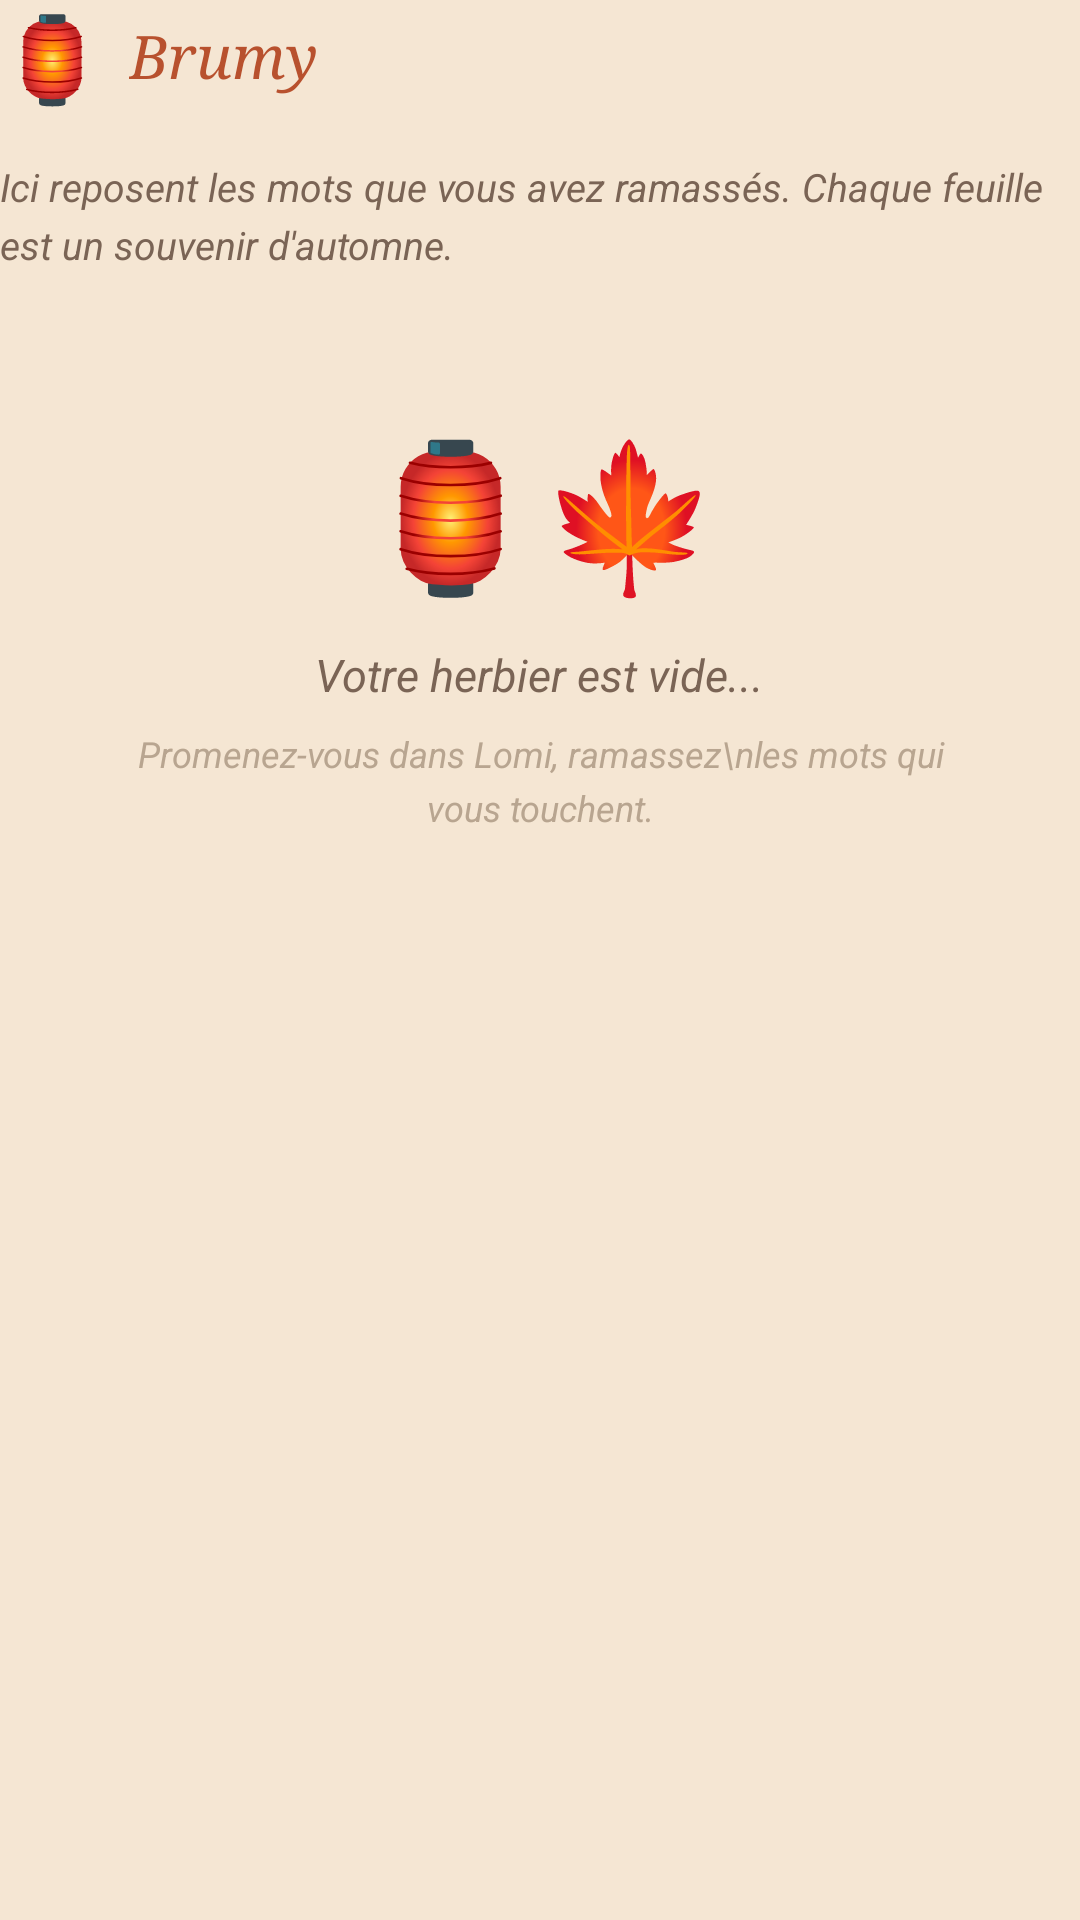

The Android layout XML behind this screen, and the referenced resources:
<!-- AndroidManifest.xml: application theme Theme.Lomi -->
<!-- res/layout/layout_brumy.xml -->
<LinearLayout xmlns:android="http://schemas.android.com/apk/res/android"
    android:layout_width="match_parent"
    android:layout_height="wrap_content"
    android:orientation="vertical" >

    

    <LinearLayout
        android:layout_width="match_parent"
        android:layout_height="wrap_content"
        android:gravity="center_vertical"
        android:orientation="horizontal"
        android:paddingBottom="16dp" >

        <TextView
            android:layout_width="wrap_content"
            android:layout_height="wrap_content"
            android:text="🏮"
            android:textSize="28sp" />

        <TextView
            android:layout_width="0dp"
            android:layout_height="wrap_content"
            android:layout_weight="1"
            android:fontFamily="serif"
            android:paddingLeft="8dp"
            android:text="Brumy"
            android:textColor="@color/accent_crepuscule"
            android:textSize="20sp"
            android:textStyle="italic" />

        <TextView
            android:id="@+id/brumy_count"
            android:layout_width="wrap_content"
            android:layout_height="wrap_content"
            android:text=""
            android:textColor="@color/accent_amber"
            android:textSize="12sp" />
    </LinearLayout>

    

    <TextView
        android:id="@+id/brumy_description"
        android:layout_width="match_parent"
        android:layout_height="wrap_content"
        android:lineSpacingExtra="4dp"
        android:paddingBottom="16dp"
        android:text="Ici reposent les mots que vous avez ramassés. Chaque feuille est un souvenir d&apos;automne."
        android:textColor="@color/text_secondary"
        android:textSize="13sp"
        android:textStyle="italic" />

    

    <LinearLayout
        android:id="@+id/brumy_empty"
        android:layout_width="match_parent"
        android:layout_height="wrap_content"
        android:gravity="center"
        android:orientation="vertical"
        android:padding="32dp" >

        <TextView
            android:layout_width="wrap_content"
            android:layout_height="wrap_content"
            android:paddingBottom="12dp"
            android:text="🏮🍁"
            android:textSize="48sp" />

        <TextView
            android:layout_width="wrap_content"
            android:layout_height="wrap_content"
            android:gravity="center"
            android:lineSpacingExtra="6dp"
            android:text="Votre herbier est vide..."
            android:textColor="@color/text_secondary"
            android:textSize="15sp"
            android:textStyle="italic" />

        <TextView
            android:layout_width="wrap_content"
            android:layout_height="wrap_content"
            android:gravity="center"
            android:lineSpacingExtra="4dp"
            android:paddingTop="8dp"
            android:text="Promenez-vous dans Lomi, ramassez\nles mots qui vous touchent."
            android:textColor="@color/text_hint"
            android:textSize="12sp"
            android:textStyle="italic" />
    </LinearLayout>

    

    <LinearLayout
        android:id="@+id/brumy_list"
        android:layout_width="match_parent"
        android:layout_height="wrap_content"
        android:orientation="vertical"
        android:visibility="gone" />

</LinearLayout>
<!-- resources referenced by this layout -->
<resources>
  <color name="accent_amber">#D4A853</color>
  <color name="accent_crepuscule">#B8512E</color>
  <color name="text_hint">#B8A590</color>
  <color name="text_secondary">#7A6455</color>
  <style name="Theme.Lomi" parent="android:Theme.Holo.Light.DarkActionBar">
          
          
          <item name="android:statusBarColor">@color/accent_roux</item>
          <item name="android:navigationBarColor">@color/bg_nav</item>
          <item name="android:windowBackground">@color/bg_main</item>
  		<item name="android:windowNoTitle">true</item>
      </style>
  <color name="accent_roux">#C97D3B</color>
  <color name="bg_nav">#FDF6EE</color>
  <color name="bg_main">#F5E6D3</color>
</resources>
